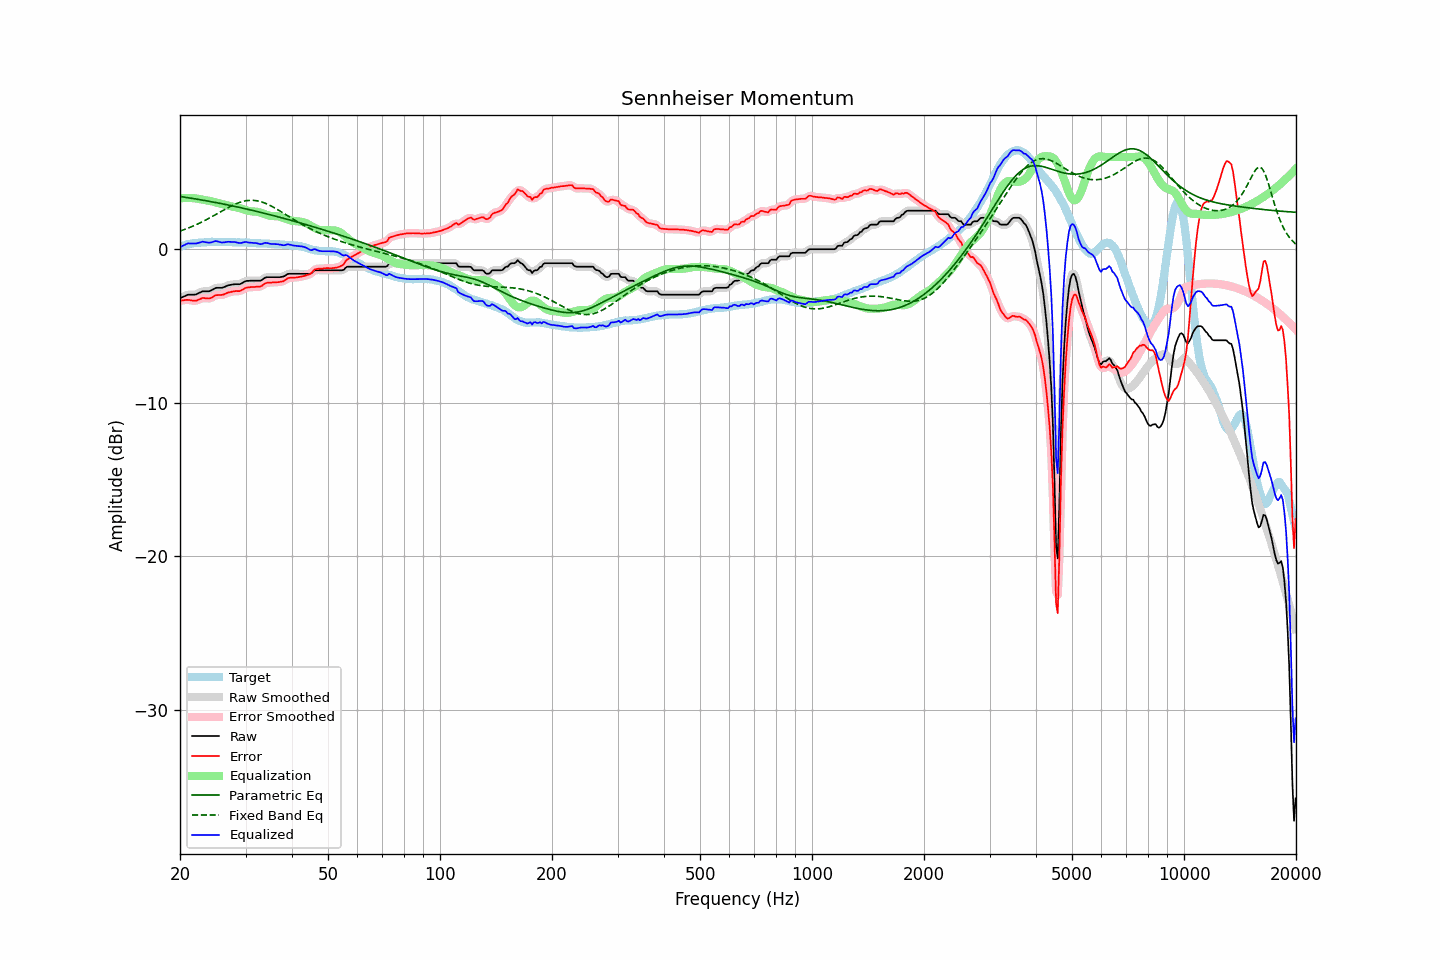

The file beside this chart, header and first rows:
frequency, raw, error, smoothed, error_smoothed, equalization, parametric_eq, fixed_band_eq, equalized_raw, equalized_smoothed, target
20.00, -3.19, -3.35, -3.20, -3.36, 3.32, 3.43, 1.18, 0.13, 0.12, 0.16
20.20, -3.14, -3.34, -3.14, -3.34, 3.33, 3.42, 1.22, 0.19, 0.19, 0.20
20.40, -3.10, -3.33, -3.09, -3.32, 3.33, 3.40, 1.26, 0.23, 0.24, 0.23
20.61, -3.05, -3.31, -3.05, -3.31, 3.34, 3.39, 1.29, 0.29, 0.29, 0.26
20.81, -3.00, -3.30, -3.00, -3.30, 3.34, 3.37, 1.33, 0.34, 0.34, 0.30
21.02, -2.96, -3.30, -2.97, -3.30, 3.34, 3.35, 1.37, 0.38, 0.37, 0.34
21.23, -2.96, -3.31, -2.96, -3.31, 3.34, 3.34, 1.42, 0.38, 0.38, 0.35
21.44, -2.96, -3.33, -2.96, -3.33, 3.33, 3.32, 1.46, 0.37, 0.37, 0.37
21.66, -2.96, -3.35, -2.96, -3.35, 3.33, 3.30, 1.50, 0.37, 0.37, 0.39
21.87, -2.96, -3.36, -2.96, -3.36, 3.32, 3.29, 1.55, 0.36, 0.37, 0.40
22.09, -2.94, -3.36, -2.93, -3.34, 3.31, 3.27, 1.60, 0.37, 0.38, 0.42
22.31, -2.89, -3.31, -2.89, -3.31, 3.29, 3.25, 1.64, 0.40, 0.40, 0.42
22.54, -2.84, -3.27, -2.84, -3.26, 3.27, 3.23, 1.69, 0.43, 0.43, 0.43
22.76, -2.79, -3.22, -2.79, -3.22, 3.25, 3.22, 1.74, 0.46, 0.46, 0.43
22.99, -2.74, -3.17, -2.75, -3.19, 3.23, 3.20, 1.80, 0.49, 0.48, 0.43
23.22, -2.74, -3.18, -2.74, -3.18, 3.22, 3.18, 1.85, 0.48, 0.48, 0.44
23.45, -2.74, -3.19, -2.74, -3.19, 3.20, 3.16, 1.90, 0.46, 0.46, 0.45
23.69, -2.74, -3.20, -2.74, -3.20, 3.18, 3.14, 1.96, 0.44, 0.44, 0.46
23.92, -2.74, -3.21, -2.73, -3.20, 3.16, 3.12, 2.01, 0.42, 0.43, 0.47
24.16, -2.70, -3.18, -2.70, -3.18, 3.14, 3.10, 2.07, 0.44, 0.44, 0.48
24.40, -2.65, -3.14, -2.65, -3.13, 3.11, 3.08, 2.13, 0.46, 0.47, 0.49
24.65, -2.59, -3.07, -2.59, -3.07, 3.09, 3.07, 2.19, 0.50, 0.50, 0.48
24.89, -2.53, -3.01, -2.54, -3.02, 3.06, 3.05, 2.25, 0.53, 0.52, 0.48
25.14, -2.51, -2.99, -2.51, -2.99, 3.03, 3.03, 2.31, 0.52, 0.52, 0.48
25.39, -2.51, -2.99, -2.51, -2.98, 3.00, 3.01, 2.37, 0.49, 0.49, 0.48
25.65, -2.51, -2.98, -2.51, -2.98, 2.97, 2.98, 2.43, 0.46, 0.46, 0.47
25.91, -2.51, -2.97, -2.50, -2.97, 2.94, 2.96, 2.49, 0.43, 0.44, 0.46
26.16, -2.48, -2.95, -2.48, -2.95, 2.92, 2.94, 2.54, 0.44, 0.44, 0.47
26.43, -2.44, -2.91, -2.44, -2.91, 2.89, 2.92, 2.60, 0.45, 0.46, 0.47
26.69, -2.39, -2.86, -2.39, -2.86, 2.87, 2.90, 2.66, 0.48, 0.47, 0.47
26.96, -2.35, -2.82, -2.36, -2.83, 2.84, 2.88, 2.72, 0.49, 0.48, 0.47
27.23, -2.33, -2.80, -2.33, -2.79, 2.81, 2.86, 2.77, 0.48, 0.48, 0.47
27.50, -2.31, -2.78, -2.31, -2.77, 2.79, 2.83, 2.82, 0.48, 0.48, 0.47
27.77, -2.29, -2.74, -2.29, -2.75, 2.77, 2.81, 2.87, 0.48, 0.47, 0.45
28.05, -2.28, -2.73, -2.28, -2.73, 2.75, 2.79, 2.92, 0.47, 0.47, 0.45
28.33, -2.28, -2.72, -2.28, -2.73, 2.73, 2.77, 2.97, 0.45, 0.45, 0.44
28.62, -2.28, -2.73, -2.28, -2.73, 2.71, 2.74, 3.01, 0.43, 0.42, 0.45
28.90, -2.28, -2.73, -2.27, -2.71, 2.68, 2.72, 3.05, 0.40, 0.41, 0.45
29.19, -2.24, -2.68, -2.23, -2.68, 2.65, 2.70, 3.08, 0.41, 0.41, 0.44
29.48, -2.18, -2.62, -2.18, -2.62, 2.62, 2.68, 3.11, 0.44, 0.44, 0.45
29.78, -2.12, -2.56, -2.12, -2.56, 2.58, 2.65, 3.14, 0.46, 0.46, 0.44
30.08, -2.07, -2.51, -2.08, -2.52, 2.55, 2.63, 3.15, 0.48, 0.47, 0.44
30.38, -2.06, -2.49, -2.06, -2.49, 2.52, 2.60, 3.17, 0.46, 0.46, 0.43
30.68, -2.06, -2.49, -2.05, -2.48, 2.49, 2.58, 3.18, 0.43, 0.44, 0.43
30.99, -2.05, -2.47, -2.05, -2.47, 2.47, 2.56, 3.19, 0.42, 0.42, 0.42
31.30, -2.05, -2.46, -2.05, -2.46, 2.46, 2.53, 3.18, 0.41, 0.41, 0.41
31.61, -2.05, -2.46, -2.05, -2.46, 2.46, 2.51, 3.18, 0.41, 0.41, 0.41
31.93, -2.05, -2.45, -2.05, -2.45, 2.45, 2.48, 3.17, 0.40, 0.40, 0.40
32.24, -2.05, -2.44, -2.05, -2.44, 2.44, 2.46, 3.15, 0.39, 0.38, 0.39
32.57, -2.05, -2.43, -2.06, -2.44, 2.41, 2.43, 3.13, 0.36, 0.36, 0.38
32.89, -2.05, -2.43, -2.04, -2.42, 2.38, 2.40, 3.10, 0.33, 0.34, 0.38
33.22, -2.00, -2.38, -1.99, -2.37, 2.34, 2.38, 3.07, 0.34, 0.35, 0.38
33.55, -1.92, -2.29, -1.92, -2.30, 2.30, 2.35, 3.04, 0.38, 0.38, 0.38
33.89, -1.85, -2.22, -1.86, -2.23, 2.27, 2.33, 2.99, 0.42, 0.40, 0.37
34.23, -1.82, -2.19, -1.83, -2.19, 2.23, 2.30, 2.95, 0.41, 0.40, 0.37
34.57, -1.82, -2.18, -1.81, -2.18, 2.20, 2.27, 2.90, 0.38, 0.38, 0.36
34.92, -1.82, -2.17, -1.82, -2.17, 2.17, 2.25, 2.85, 0.35, 0.36, 0.35
35.27, -1.82, -2.17, -1.82, -2.17, 2.16, 2.22, 2.80, 0.34, 0.34, 0.35
35.62, -1.82, -2.16, -1.82, -2.16, 2.16, 2.19, 2.74, 0.34, 0.34, 0.34
35.97, -1.82, -2.15, -1.82, -2.15, 2.15, 2.17, 2.69, 0.33, 0.33, 0.33
... 635 more rows
